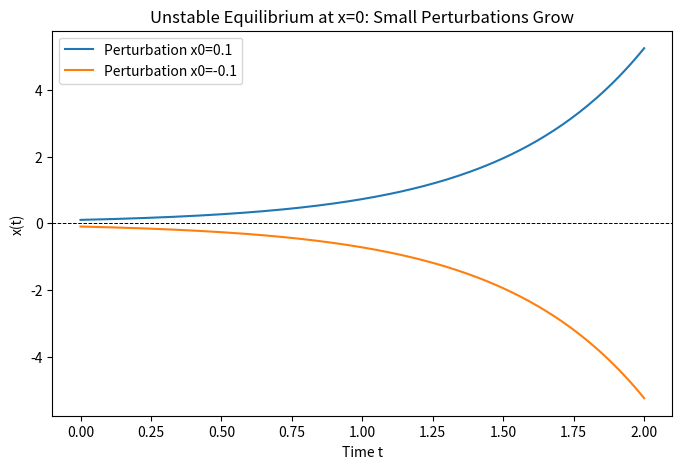

Write the Python code that produced this figure.
import numpy as np
import matplotlib.pyplot as plt

# Parameters
dt = 0.01
T = 2
N = int(T / dt)
t = np.linspace(0, T, N+1)

# Initial conditions: small perturbations
x0_values = [0.1, -0.1]

plt.figure(figsize=(8,5))

for x0 in x0_values:
    x = np.zeros(N+1)
    x[0] = x0
    for i in range(N):
        x[i+1] = x[i] + dt * (2 * x[i])  # dx/dt = 2x
    plt.plot(t, x, label=f'Perturbation x0={x0}')

# Plot zero line for reference
plt.axhline(0, color='black', linestyle='--', linewidth=0.7)
plt.title('Unstable Equilibrium at x=0: Small Perturbations Grow')
plt.xlabel('Time t')
plt.ylabel('x(t)')
plt.legend()
plt.show()
